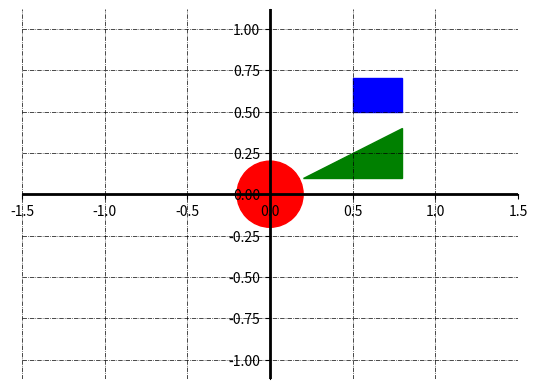

The matplotlib source for this figure:
''' 
Factory Pattern -   allows an interface or a class to create an object, but let subclasses decide which class or object
                    to instantiate. Using the Factory method, we have the best ways to create an object. Here, objects
                    are created without exposing the logic to the client and for creating the new type of the object,
                    the client uses the same common interface.
                    Suppose you want to create multiple instances of similar kind and want to 
                    achieve loose coupling then you can go for Factory pattern.  Consider an
                    example of using multiple database servers like SQL Server and Oracle.
'''

import matplotlib.pyplot as plt
import matplotlib


class Circle:
    def __init__(self):
        print("I am a Circle!")

    def draw(self):
        return plt.Circle((0, 0), 0.2, color='r')



class Triangle:
    def __init__(self):
        print("I am a Triangle!")

    def draw(self):
        points = [[.2, .1], [.8, .1], [.8, .4]]
        return plt.Polygon(points, color='g')



class Rectangle:
    def __init__(self):
        print("I am a Rectangle!")

    def draw(self):
        return matplotlib.patches.Rectangle((0.5, 0.5), 0.3, 0.2, color='b')


    """Factory Method"""
def Factory(shape = "Circle"):
    shapes_dict = {
        "Circle": Circle,
        "Triangle": Triangle,
        "Rectangle": Rectangle,
    }
    return shapes_dict[shape.lower().capitalize()]()



def provideChart(listOfShapes):
    # Define limits of coordinate system
    x1 = -1.5
    x2 = 1.5
    y1 = -1.5
    y2 = 1.5

    fig, ax = plt.subplots()
    for shape in listOfShapes:
        ax.add_artist(shape.draw())

    plt.axis("equal")
    ax.spines['left'].set_position('zero')
    ax.spines['bottom'].set_position('zero')
    ax.spines['right'].set_color('none')
    ax.spines['top'].set_color('none')
    ax.xaxis.set_ticks_position('bottom')
    ax.yaxis.set_ticks_position('left')
    plt.xlim(left=x1)
    plt.xlim(right=x2)
    plt.ylim(bottom=y1)
    plt.ylim(top=y2)
    plt.axhline(linewidth=2, color='k')
    plt.axvline(linewidth=2, color='k')

    #plt.grid(True)
    plt.grid(color='k', linestyle='-.', linewidth=0.5)
    plt.show()


if __name__ == "__main__":
    # main method to call others
    listOfShapes = [Factory("Circle"), Factory("TRIANGLE"), Factory("rectangle")]
    provideChart(listOfShapes)